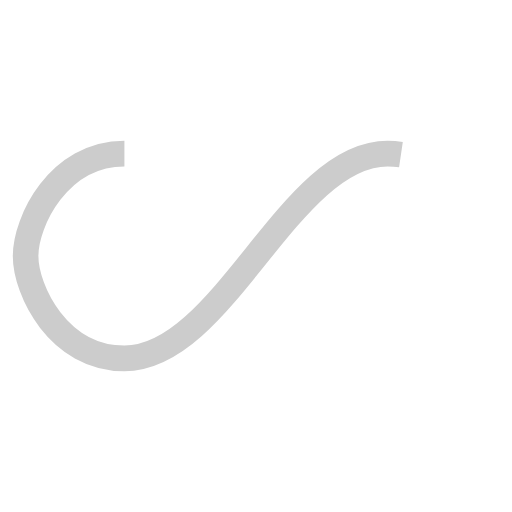
t = 0.00 s
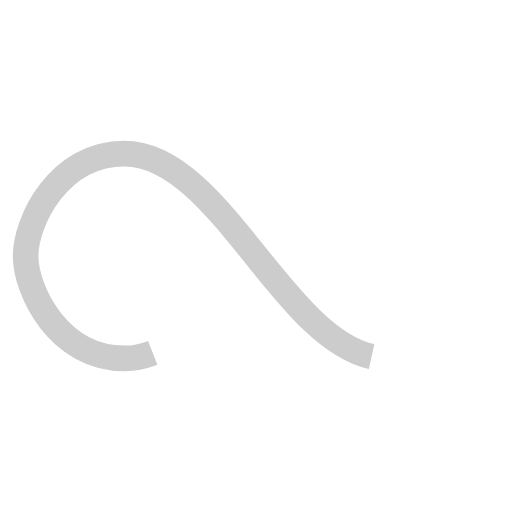
t = 1.25 s
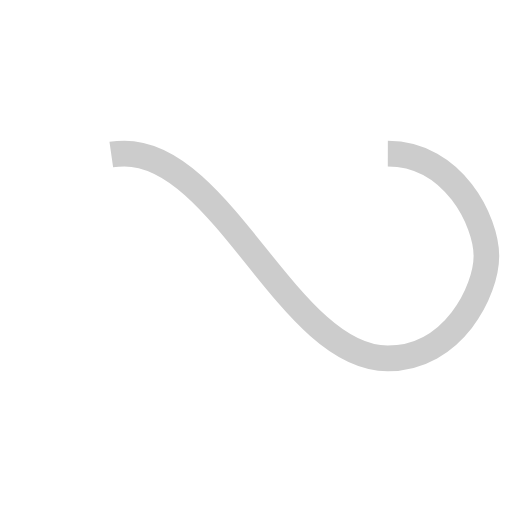
t = 2.50 s
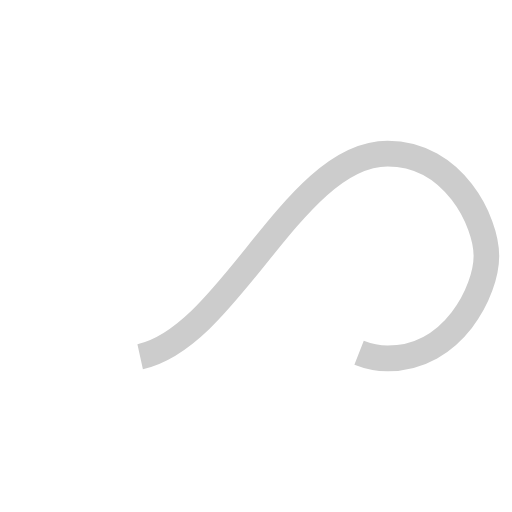
t = 3.75 s

The animated SVG that drew these frames (rendered in a browser with its animation timeline set to each time). Animation: 1 SMIL element (animate=1); one cycle of 5.00 s, repeats indefinitely.

<svg width="200px"  height="200px"  xmlns="http://www.w3.org/2000/svg" viewBox="0 0 100 100" preserveAspectRatio="xMidYMid" class="lds-infinity" style="background: none;"><path fill="none" ng-attr-stroke="{{config.stroke}}" ng-attr-stroke-width="{{config.width}}" ng-attr-stroke-dasharray="{{config.dasharray}}" d="M24.3,30C11.4,30,5,43.3,5,50s6.4,20,19.3,20c19.3,0,32.1-40,51.4-40 C88.6,30,95,43.3,95,50s-6.4,20-19.3,20C56.4,70,43.6,30,24.3,30z" stroke="#cccccc" stroke-width="5" stroke-dasharray="130.8603533935547 125.72857482910155"><animate attributeName="stroke-dashoffset" calcMode="linear" values="0;256.58892822265625" keyTimes="0;1" dur="5" begin="0s" repeatCount="indefinite"></animate></path></svg>